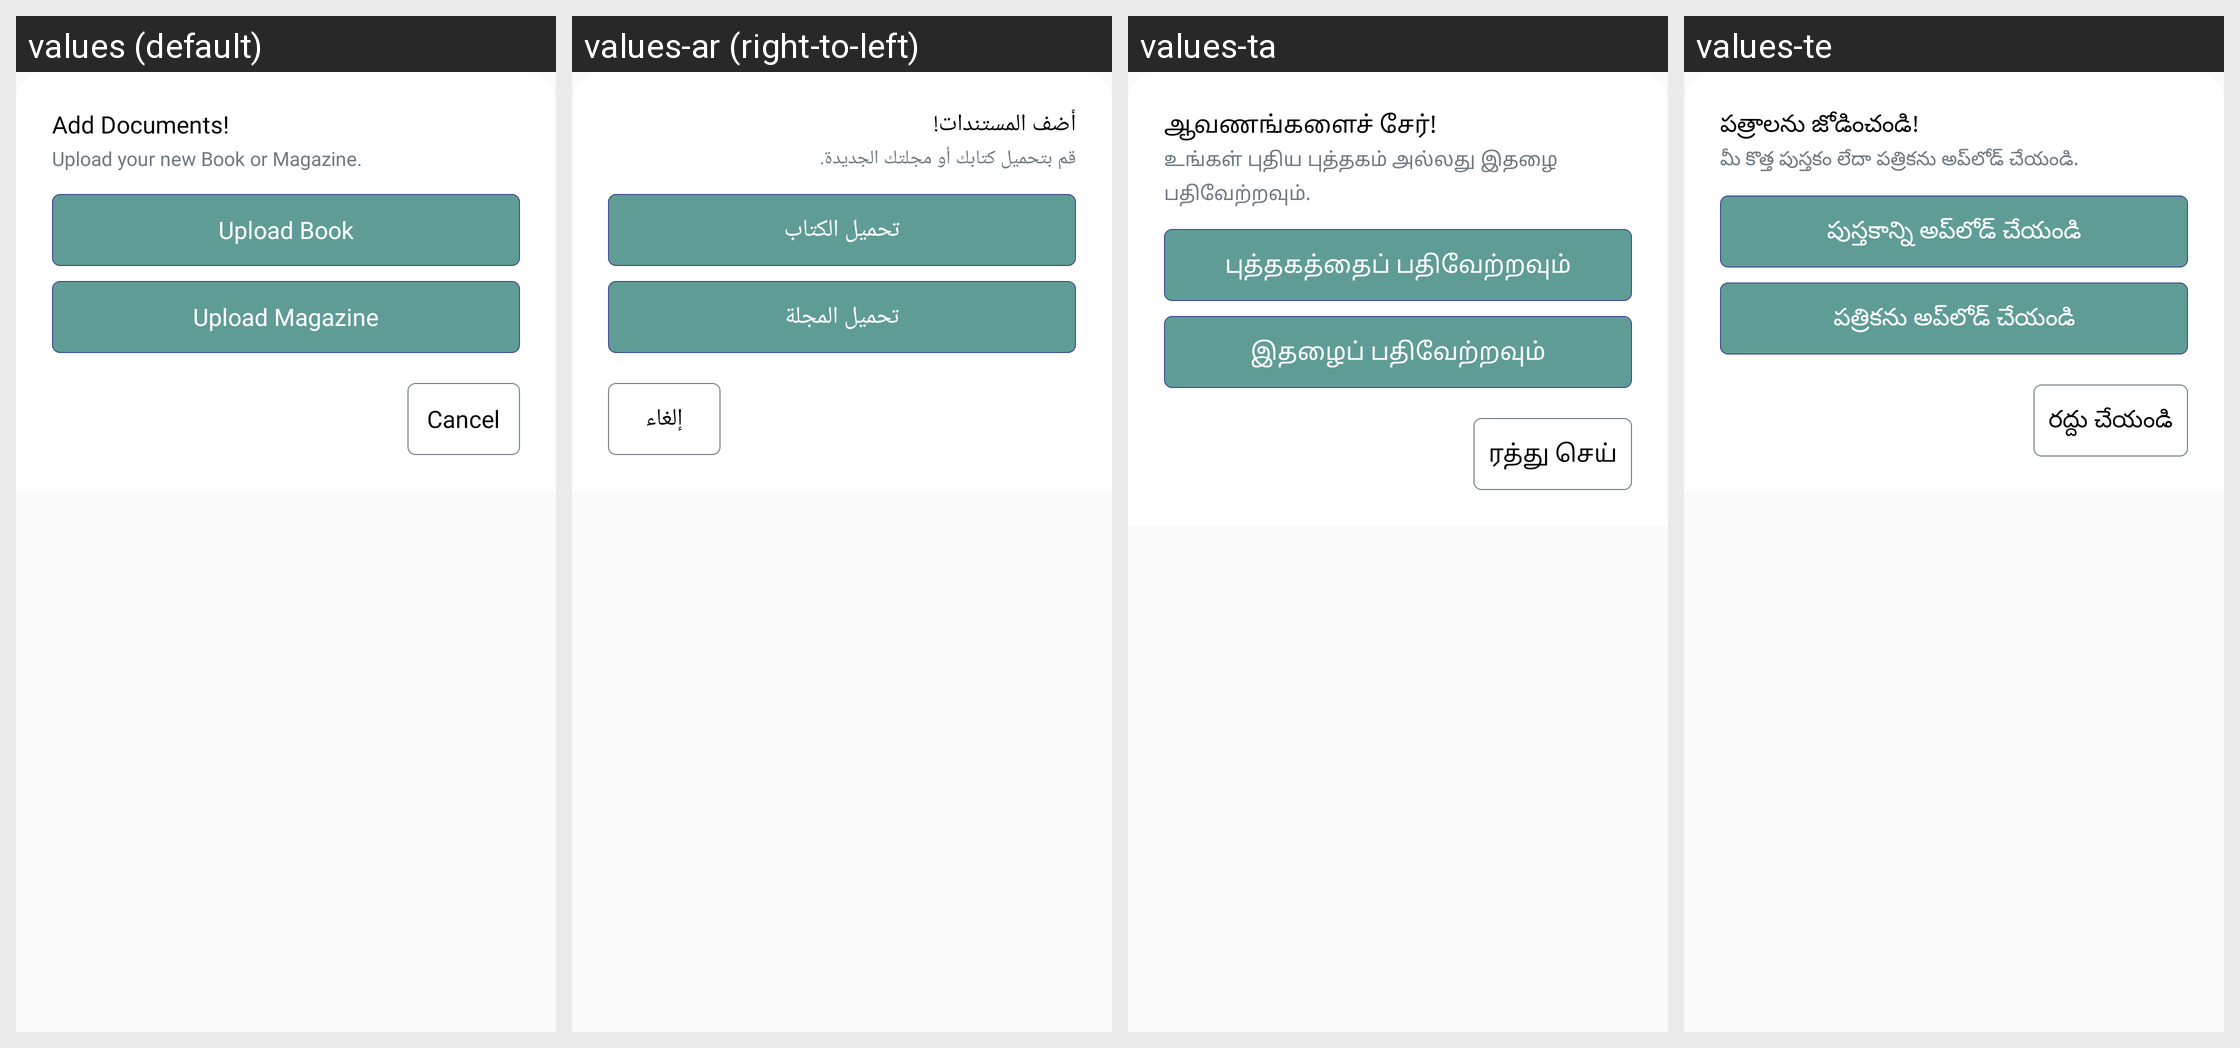

Strings drawn on this Android screen and how each of the app's shown locales translates them:
Android screen res/layout/author_docupload_dialog.xml rendered under 4 locales, left to right: values (default), values-ar (right-to-left), values-ta, values-te. Device: Nexus 5 (rendered at 1080×1920; each locale shown at half size, 540×960, under a caption strip naming it); theme AppTheme.
Other locales in the repository, not shown: values-en, values-fr, values-hi, values-sw, values-zu.
Strings drawn on this screen, with the default value and each locale's value (text and hints the layout hard-codes, and strings that could not be matched under every locale, appear in the picture but are not listed):

add_documents
  values: Add Documents!
  values-ar: أضف المستندات!
  values-ta: ஆவணங்களைச் சேர்!
  values-te: పత్రాలను జోడించండి!

upload_new_doc_desc
  values: Upload your new Book or Magazine.
  values-ar: قم بتحميل كتابك أو مجلتك الجديدة.
  values-ta: உங்கள் புதிய புத்தகம் அல்லது இதழை பதிவேற்றவும்.
  values-te: మీ కొత్త పుస్తకం లేదా పత్రికను అప్‌లోడ్ చేయండి.

upload_book
  values: Upload Book
  values-ar: تحميل الكتاب
  values-ta: புத்தகத்தைப் பதிவேற்றவும்
  values-te: పుస్తకాన్ని అప్‌లోడ్ చేయండి

upload_magazine
  values: Upload Magazine
  values-ar: تحميل المجلة
  values-ta: இதழைப் பதிவேற்றவும்
  values-te: పత్రికను అప్‌లోడ్ చేయండి

cancel_
  values: Cancel
  values-ar: إلغاء
  values-ta: ரத்து செய்
  values-te: రద్దు చేయండి
